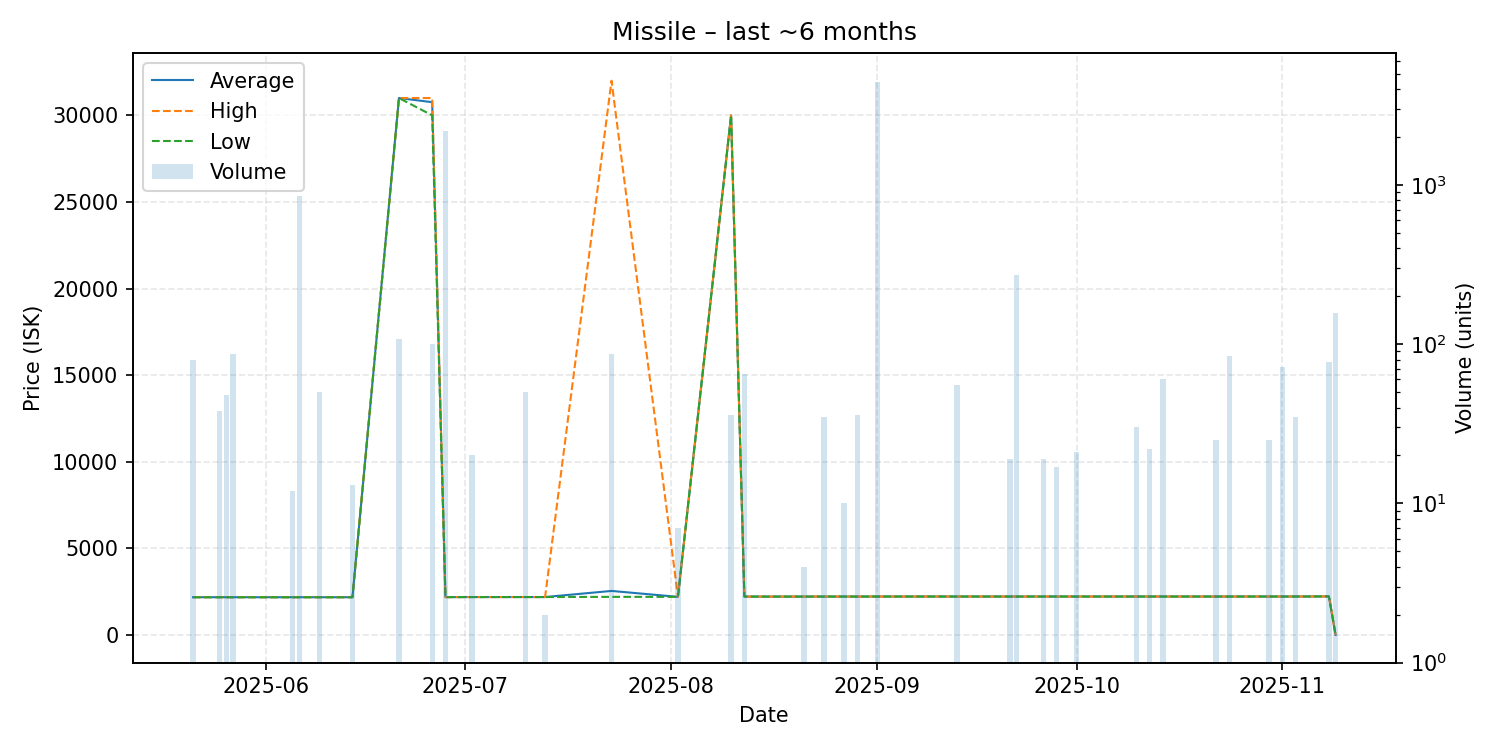

The data file committed next to this chart (first rows):
date, average, highest, lowest, order_count, volume
2025-05-21, 2174, 2174, 2174, 1, 80
2025-05-25, 2174, 2174, 2174, 1, 38
2025-05-26, 2174, 2174, 2174, 1, 48
2025-05-27, 2174, 2174, 2174, 1, 87
2025-06-03, 2174, 2174, 2174, 1, 1
2025-06-05, 2174, 2174, 2174, 1, 12
2025-06-06, 2174, 2174, 2174, 1, 851
2025-06-09, 2174, 2174, 2174, 1, 50
2025-06-14, 2174, 2174, 2174, 1, 13
2025-06-21, 31000, 31000, 31000, 2, 107
2025-06-26, 30760, 31000, 30000, 2, 100
2025-06-28, 2180, 2180, 2180, 1, 2167
2025-07-02, 2184, 2184, 2184, 1, 20
2025-07-10, 2185, 2185, 2185, 1, 50
2025-07-13, 2185, 2185, 2185, 1, 2
2025-07-23, 2538, 32000, 2195, 2, 87
2025-08-02, 2195, 2195, 2195, 2, 7
2025-08-10, 30000, 30000, 30000, 1, 36
2025-08-12, 2211, 2211, 2211, 1, 65
2025-08-21, 2211, 2211, 2211, 1, 4
2025-08-24, 2212, 2212, 2212, 1, 35
2025-08-27, 2212, 2212, 2212, 1, 10
2025-08-29, 2212, 2212, 2212, 1, 36
2025-09-01, 2214, 2214, 2214, 1, 4429
2025-09-13, 2214, 2214, 2214, 2, 55
2025-09-21, 2214, 2214, 2214, 1, 19
2025-09-22, 2214, 2214, 2214, 1, 272
2025-09-26, 2214, 2214, 2214, 1, 19
2025-09-28, 2214, 2214, 2214, 1, 17
2025-10-01, 2214, 2214, 2214, 1, 21
2025-10-10, 2214, 2214, 2214, 1, 30
2025-10-12, 2214, 2215, 2214, 2, 22
2025-10-14, 2214, 2214, 2214, 1, 60
2025-10-22, 2214, 2214, 2214, 1, 25
2025-10-24, 2214, 2214, 2214, 1, 84
2025-10-30, 2215, 2215, 2215, 2, 25
2025-11-01, 2215, 2215, 2215, 1, 72
2025-11-03, 2215, 2215, 2215, 1, 35
2025-11-08, 2220, 2220, 2220, 1, 77
2025-11-09, 0.01, 0.01, 0.01, 2, 157
